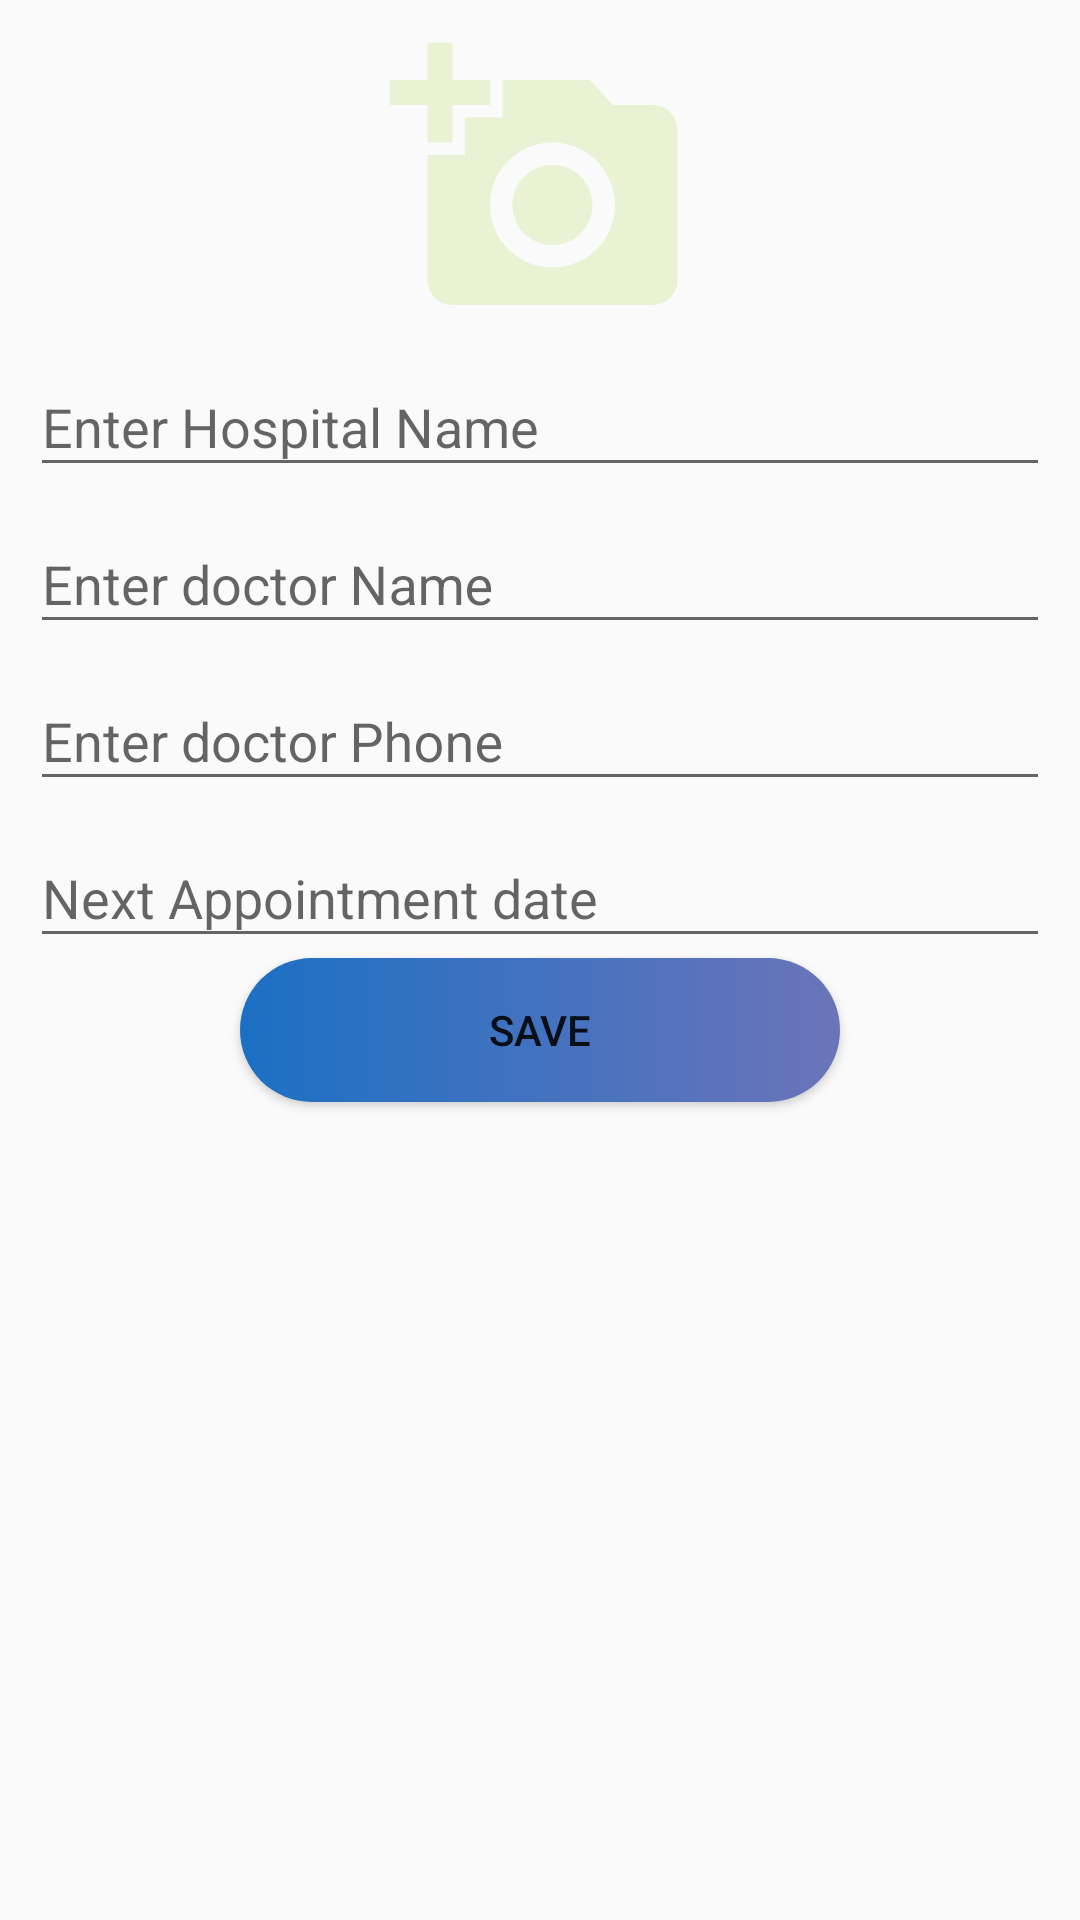

Android layout source for this screen:
<!-- AndroidManifest.xml: application theme AppTheme -->
<!-- res/layout/fragment_add_pescription.xml -->
<?xml version="1.0" encoding="utf-8"?>
<LinearLayout xmlns:android="http://schemas.android.com/apk/res/android"
    xmlns:tools="http://schemas.android.com/tools"
    android:layout_width="match_parent"
    android:layout_height="match_parent"
    android:orientation="vertical"
    android:padding="10dp"
    tools:context=".AddPescriptionFragment">

  <ImageView
      android:id="@+id/selectImage"
      android:layout_gravity="center"
      android:layout_width="100dp"
      android:layout_height="100dp"
      android:src="@drawable/ic_add_a_photo_black_24dp"
      />


    <com.google.android.material.textfield.TextInputLayout
        android:layout_width="match_parent"
        android:layout_height="wrap_content">
        <com.google.android.material.textfield.TextInputEditText
            android:id="@+id/hospitalNameET"
            android:layout_width="match_parent"
            android:layout_height="wrap_content"
            android:inputType="textPersonName"
            android:hint="Enter Hospital Name" />
    </com.google.android.material.textfield.TextInputLayout>

    <com.google.android.material.textfield.TextInputLayout
        android:layout_width="match_parent"
        android:layout_height="wrap_content">

        <com.google.android.material.textfield.TextInputEditText
            android:inputType="textPersonName"
            android:id="@+id/doctorNameET"
            android:layout_width="match_parent"
            android:layout_height="wrap_content"
            android:hint="Enter doctor Name" />


    </com.google.android.material.textfield.TextInputLayout>

    <com.google.android.material.textfield.TextInputLayout
        android:layout_width="match_parent"
        android:layout_height="wrap_content">
        <com.google.android.material.textfield.TextInputEditText
            android:id="@+id/doctorPhoneET"
            android:inputType="number"
            android:layout_width="match_parent"
            android:layout_height="wrap_content"
            android:hint="Enter doctor Phone" />
    </com.google.android.material.textfield.TextInputLayout>

    <com.google.android.material.textfield.TextInputLayout
        android:focusable="false"
        android:layout_width="match_parent"
        android:layout_height="wrap_content">
        <com.google.android.material.textfield.TextInputEditText
            android:focusable="false"
            android:id="@+id/selectApointmentDate"
            android:layout_width="match_parent"
            android:layout_height="wrap_content"
            android:hint="Next Appointment date" />
    </com.google.android.material.textfield.TextInputLayout>

    <Button
        android:id="@+id/savePescriptionBtn"
        android:background="@drawable/gradient_button_shape"
        android:layout_width="200dp"
        android:layout_height="wrap_content"
        android:text="Save"
        android:layout_gravity="center"
        />




</LinearLayout>
<!-- resources referenced by this layout -->
<resources>
  <!-- drawable gradient_button_shape (drawable) -->
  <?xml version="1.0" encoding="utf-8"?>
  <shape xmlns:android="http://schemas.android.com/apk/res/android">
  
      <gradient
          android:startColor="#1B70C4"
          android:endColor="#6B74B9"
          />
       <corners android:radius="25dp">
  
       </corners>
  </shape>
  <!-- drawable ic_add_a_photo_black_24dp (drawable) -->
  <vector android:height="24dp" android:tint="#E9F2D3"
      android:viewportHeight="24.0" android:viewportWidth="24.0"
      android:width="24dp" xmlns:android="http://schemas.android.com/apk/res/android">
      <path android:fillColor="#FF000000" android:pathData="M3,4L3,1h2v3h3v2L5,6v3L3,9L3,6L0,6L0,4h3zM6,10L6,7h3L9,4h7l1.83,2L21,6c1.1,0 2,0.9 2,2v12c0,1.1 -0.9,2 -2,2L5,22c-1.1,0 -2,-0.9 -2,-2L3,10h3zM13,19c2.76,0 5,-2.24 5,-5s-2.24,-5 -5,-5 -5,2.24 -5,5 2.24,5 5,5zM9.8,14c0,1.77 1.43,3.2 3.2,3.2s3.2,-1.43 3.2,-3.2 -1.43,-3.2 -3.2,-3.2 -3.2,1.43 -3.2,3.2z"/>
  </vector>
  <style name="AppTheme" parent="Theme.AppCompat.Light.NoActionBar">
          
          <item name="colorPrimary">@color/colorPrimary</item>
          <item name="colorPrimaryDark">@color/colorPrimaryDark</item>
          <item name="colorAccent">@color/colorCardHelp</item>
          <item name="windowActionBar">false</item>
          <item name="windowNoTitle">true</item>
      </style>
  <color name="colorPrimary">#3F51B5</color>
  <color name="colorPrimaryDark">#303F9F</color>
  <color name="colorCardHelp">#355c7d</color>
</resources>
